The GitHub repository Mitlpsy/herb_identification contains a labelled image folder "herb_identification" with 3 categories: Etlingera elatior, Euphorbia hirta L, Leucas aspera. Examples follow, each with its label.

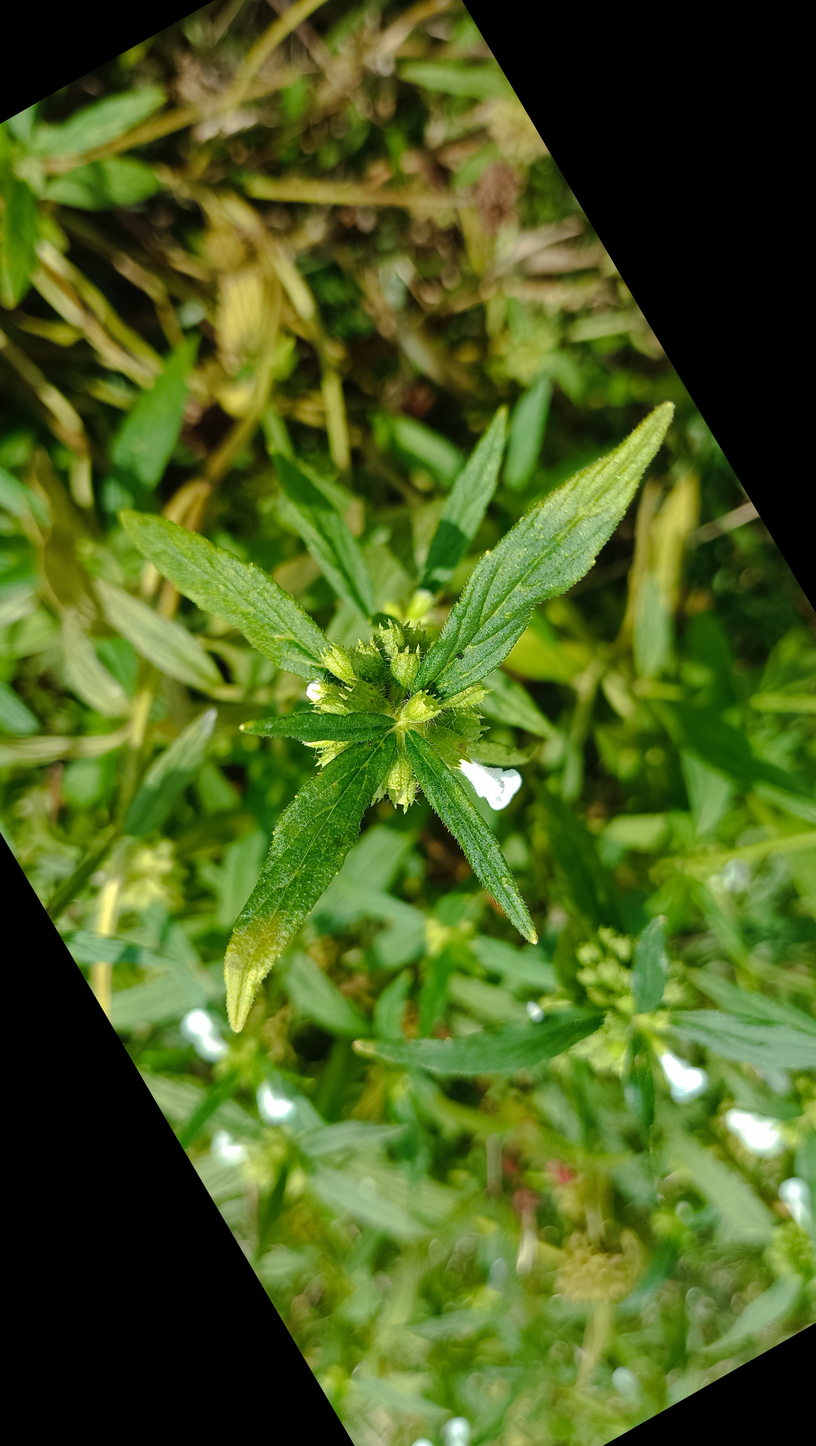
Label: Leucas aspera

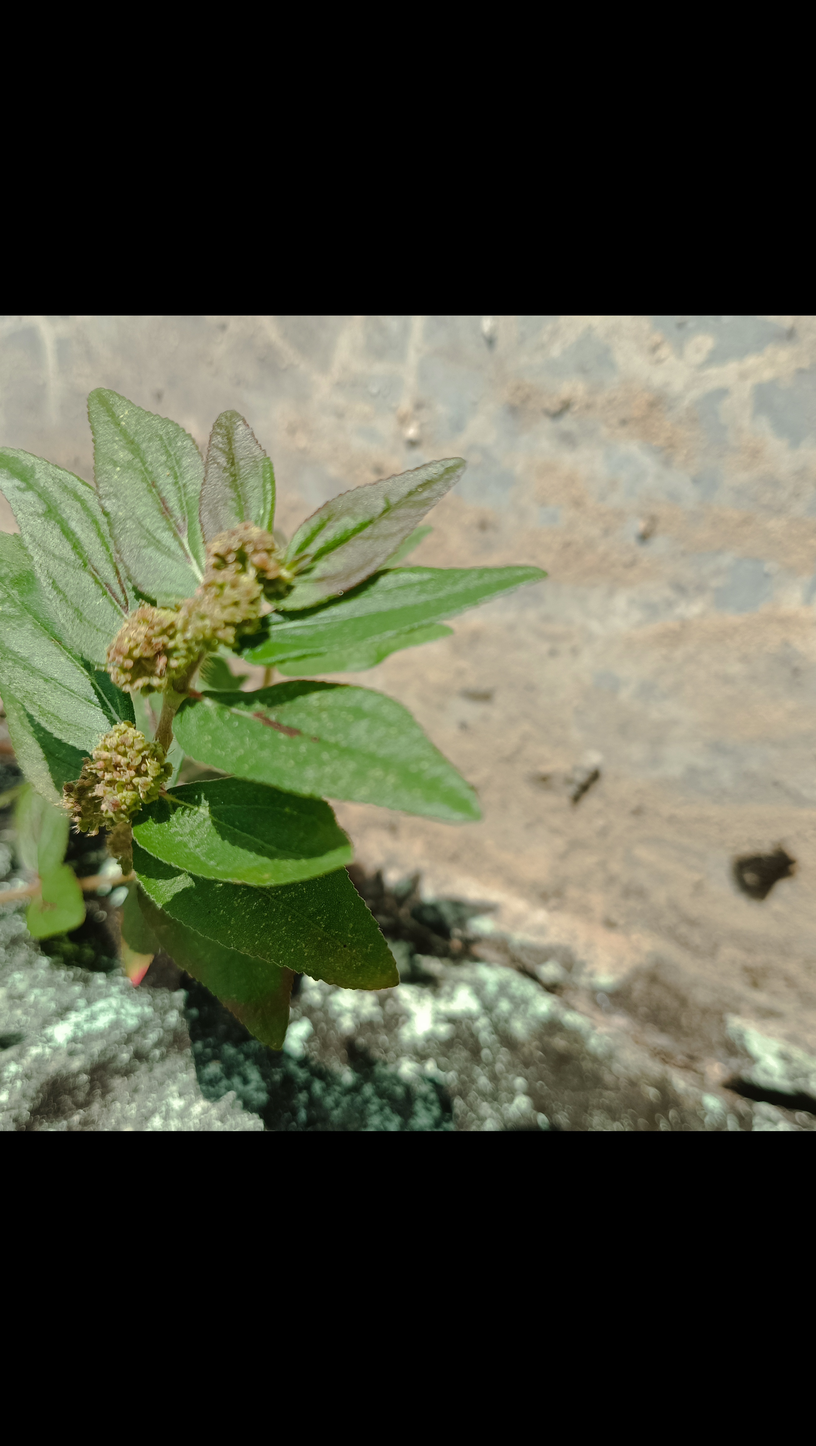
Label: Euphorbia hirta L

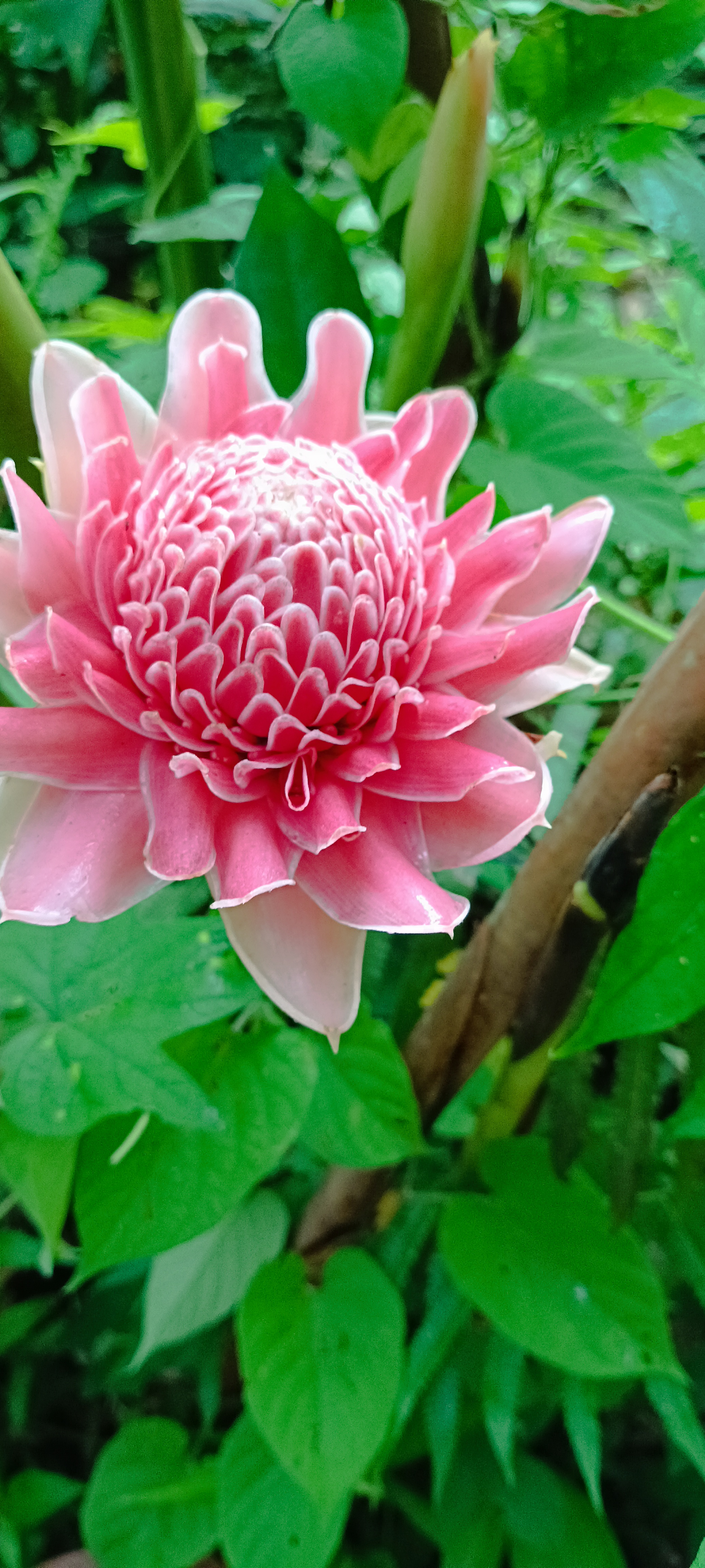
Label: Etlingera elatior

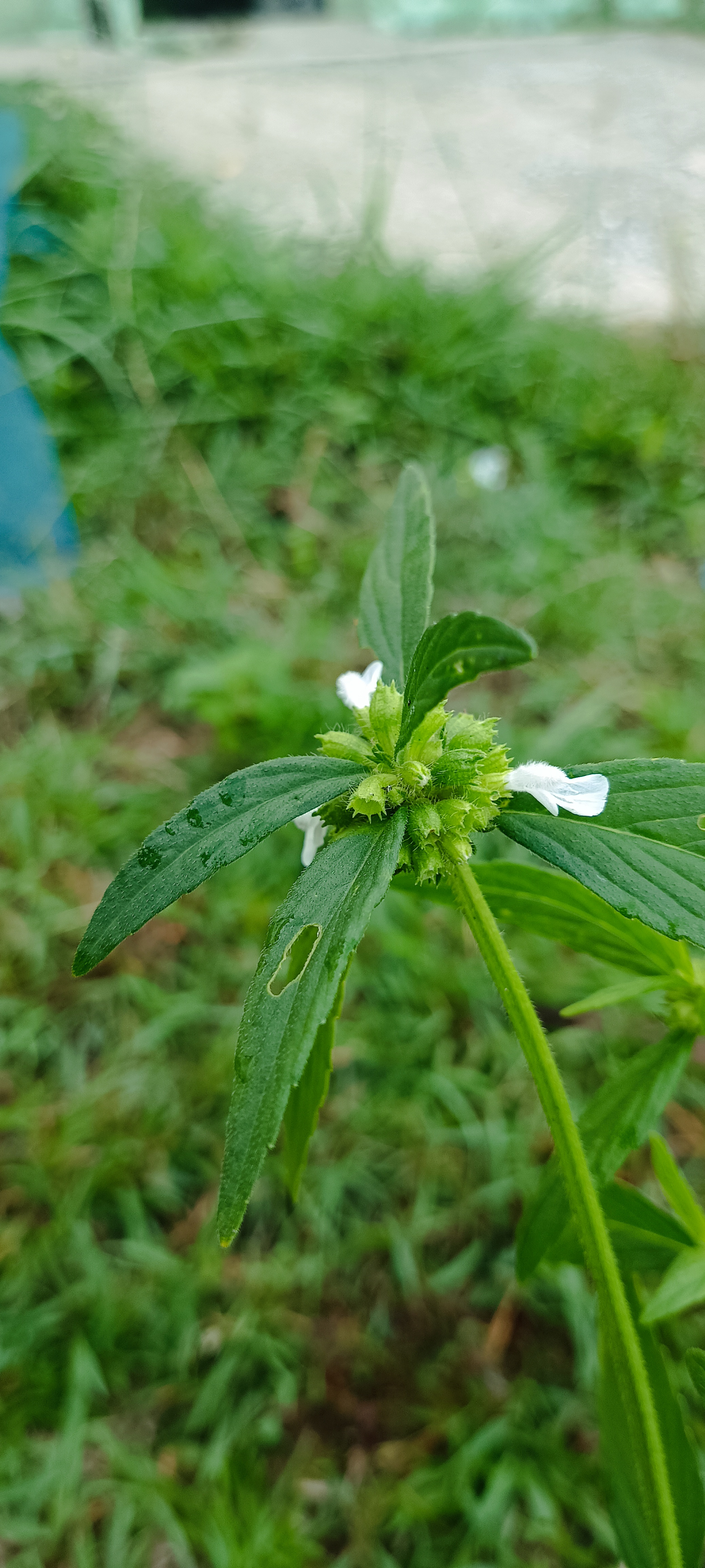
Label: Leucas aspera

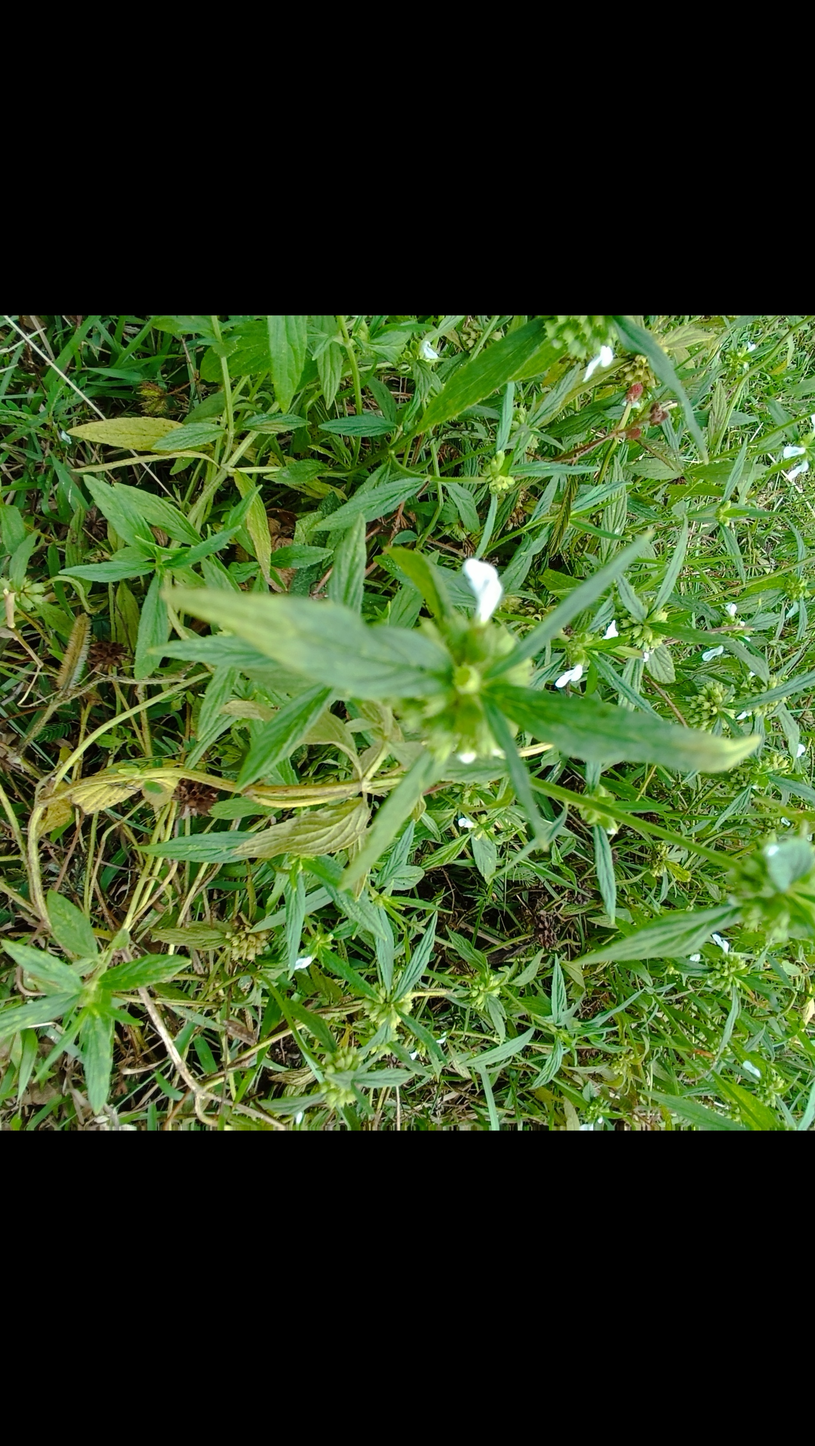
Label: Leucas aspera

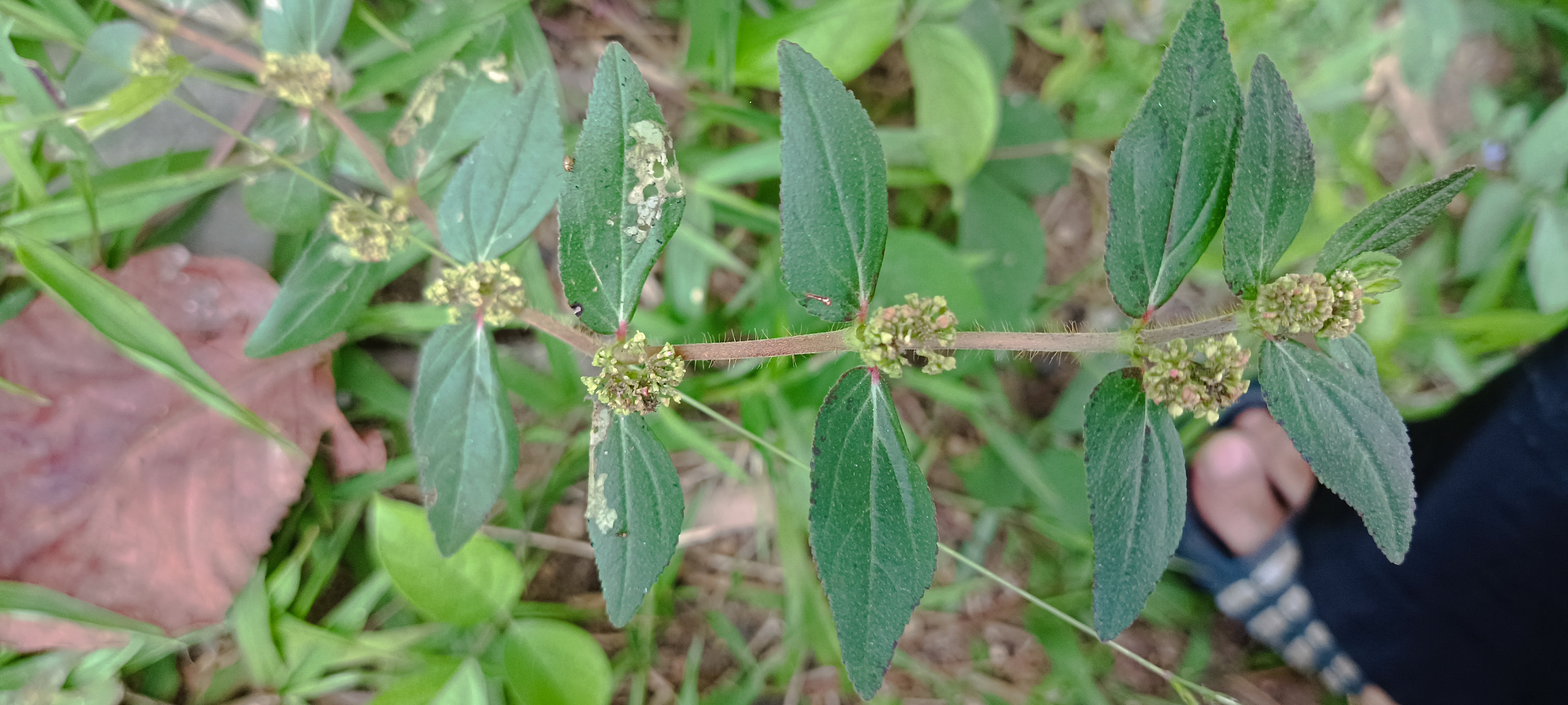
Label: Euphorbia hirta L
